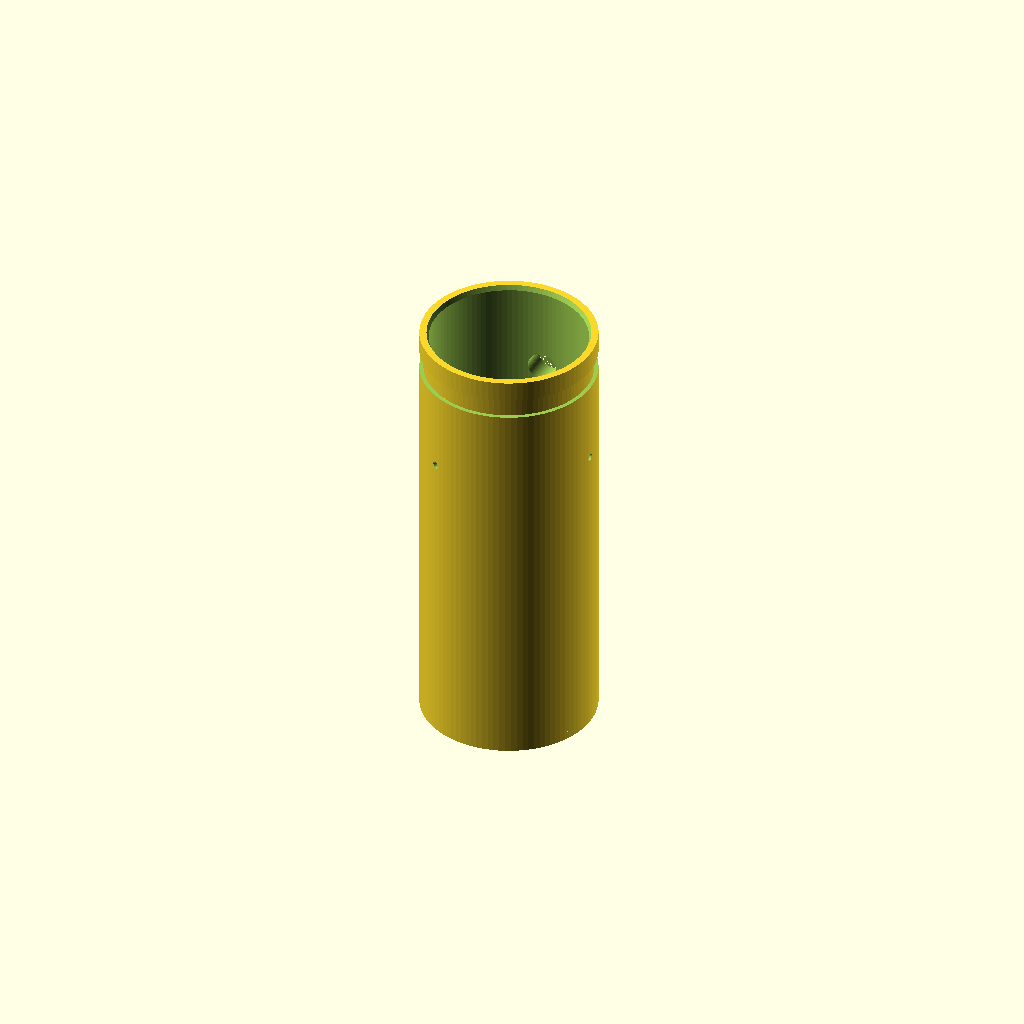
Cell 1: the model at its default parameters.
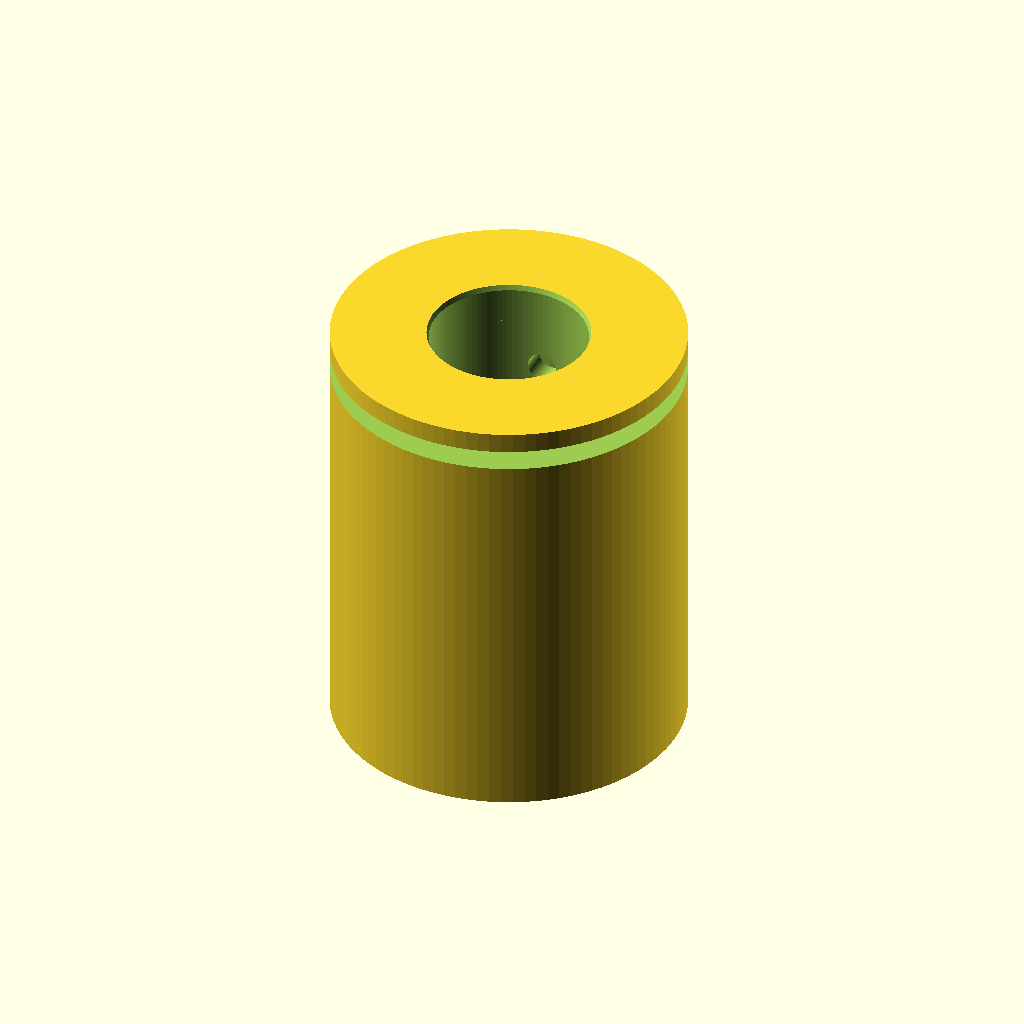
Cell 2 — R_OUT set to 17.2, the other parameters unchanged.
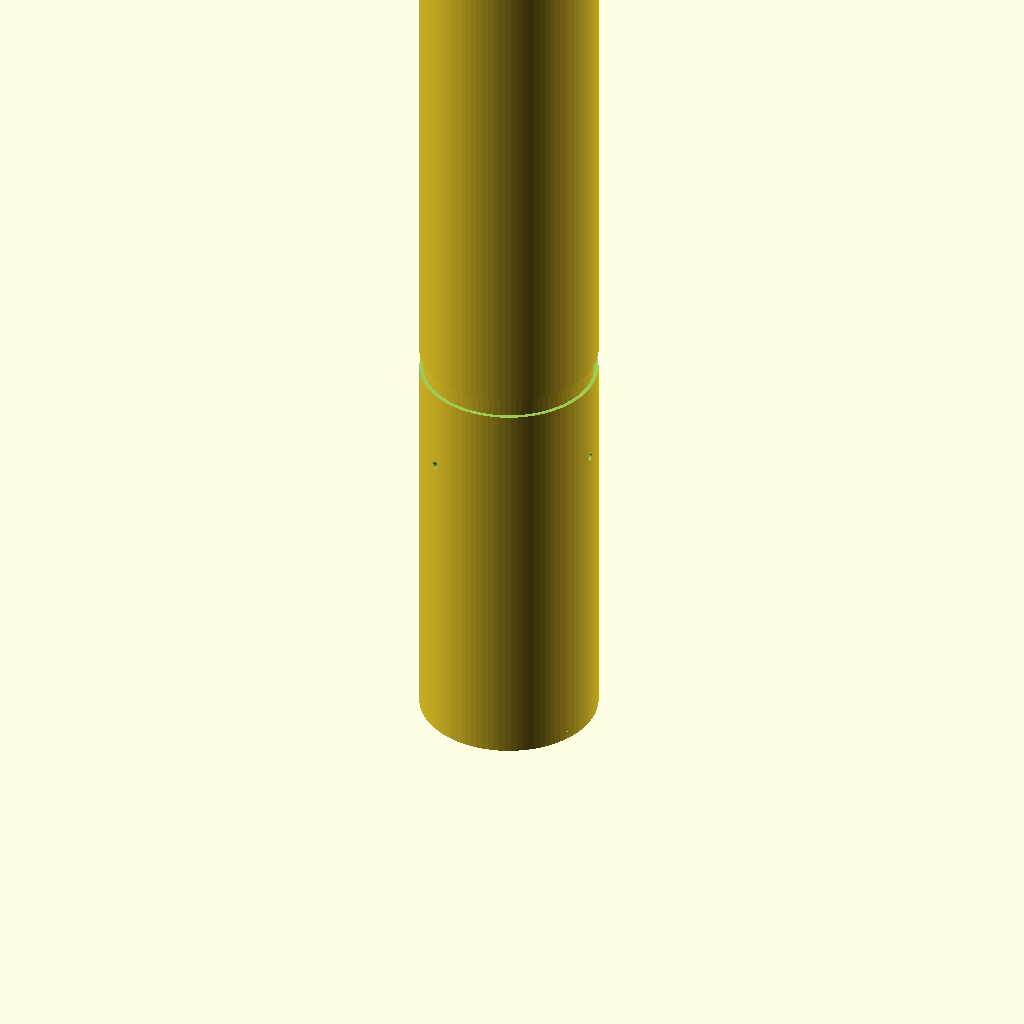
Cell 3: the same model with Z1 = 256.
All cells are drawn from one camera (rotation 55°, 0°, 25°, orthographic, colour scheme Cornfield), so only the parameter changes between them.
The OpenSCAD source (examples/two-color-click-pen/scad/barrel_rear.scad):
$fn = 96;
// Rear barrel v2: z=85..128, boss at z=119, retainer holes at 115.9,
// cap-ring groove at 124..126.
R_OUT = 8.6;
Z0 = 85.0;
Z1 = 128.0;

difference() {
    union() {
        translate([0,0,Z0]) cylinder(h=Z1-Z0, r=R_OUT, center=false);
        translate([0,0,Z0]) cylinder(h=0.8, r=R_OUT, center=false);
        translate([0,8.4,119]) rotate([-90,0,0]) cylinder(h=1.6, r=2.0, center=false);
    }
    translate([0,0,Z0-0.1]) cylinder(h=3.2, r=8.0, center=false);
    translate([0,0,88.0]) cylinder(h=Z1-88.0+0.1, r=7.7, center=false);
    for (k=[0:2])
        rotate([0,0,k*120])
            translate([7.5,0,115.9]) rotate([0,90,0])
                cylinder(h=1.4, r=0.36, center=false);
    translate([0,7.4,119]) rotate([-90,0,0]) cylinder(h=2.6, r=1.5, center=false);
    translate([0,0,124.0]) difference() {
        cylinder(h=2.0, r=R_OUT+0.2, center=false);
        cylinder(h=2.1, r=8.2, center=false);
    }
    translate([0,0,Z1-0.5]) cylinder(h=0.6, r1=7.7, r2=7.95, center=false);
    translate([0,0,Z0-0.1]) cylinder(h=0.7, r1=8.15, r2=8.0, center=false);
}
Customizer parameters (derived from the source; name, type, default, range or options):
R_OUT: number, default 8.6
Z0: number, default 85
Z1: number, default 128
